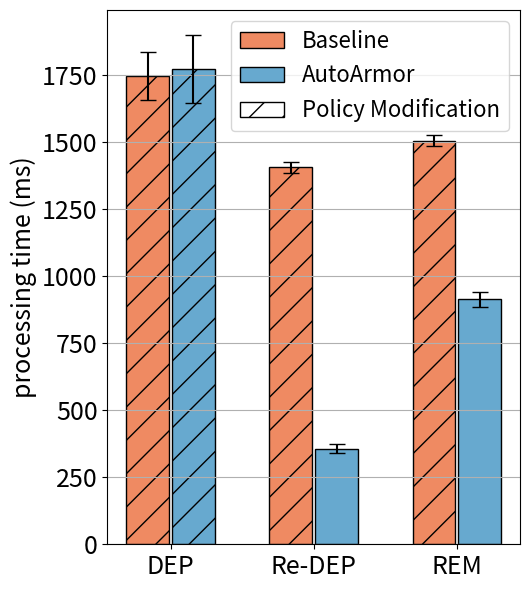

Here is the Python script that generated this plot:
import matplotlib
import matplotlib.pyplot as plt
import matplotlib.patches as mpatches
import numpy as np

labels = ['DEP', 'Re-DEP', 'REM']
nai_means = [1747, 1406, 1505]
opt_means = [1771, 357, 914]

nai_std = [89.0, 20.0, 21.0]
opt_std = [126, 15, 28]



x = np.arange(len(labels))  # the label locations
width = 0.3  # the width of the bars
rwidth = 0.16

cmap = plt.get_cmap("tab20c")
# colors = cmap(np.array([1, 5, 9]))
colors = ['#ef8a62', '#67a9cf', '#91bfdb']

#f7f7f7


fig, ax = plt.subplots()
# rects1 = ax.bar(x - width, d_means, width, label='Deployment', color='black', align='edge', edgecolor='black')
# rects2 = ax.bar(x, rd_means, width, label='Re-deployment', color='white', hatch="//", align='edge', edgecolor='black')
# rects3 = ax.bar(x + width, r_means, width, label='Removal', color='white', align='edge', edgecolor='black')

rects1 = ax.bar(x - 1 * width -0.01, nai_means, width, yerr=nai_std, error_kw=dict(capsize=6), label='Baseline', color=colors[0], align='edge', edgecolor='black')
rects2 = ax.bar(x +0.01, opt_means, width, yerr=opt_std, error_kw=dict(capsize=6), label='AutoArmor', color=colors[1], align='edge',
                edgecolor='black')

error = {rects1: nai_std, rects2: opt_std}

red_patch = mpatches.Patch(facecolor='white', hatch = '/',label='Policy Modification', edgecolor='black')


# Add some text for labels, title and custom x-axis tick labels, etc.
ax.set_ylabel('processing time (ms)', fontsize=18)
# ax.set_title('Scores by group and gender')
ax.set_xticks(x)
ax.set_xticklabels(labels)
ax.grid(axis='y')
ax.legend(handles=[rects1, rects2, red_patch],fontsize=16)#, loc='upper left')
#ax.legend(fontsize=15)




patterns_1 = ('/', '/', '/')
patterns_2 = ('/', '', '')
for bar, pattern in zip(rects1, patterns_1):
    bar.set_hatch(pattern)
for bar, pattern in zip(rects2, patterns_2):
    bar.set_hatch(pattern)


def autolabel(rects):
    """Attach a text label above each bar in *rects*, displaying its height."""
    i = 0
    for rect in rects:
        height = rect.get_height()
        ax.annotate('{}'.format(height),
                    xy=(rect.get_x() + rect.get_width() / 2, height+error[rects][i]),
                    xytext=(0, 3),  # 3 points vertical offset
                    textcoords="offset points",
                    ha='center', va='bottom', fontsize=15)
        i=i+1


if __name__ == '__main__':
    # autolabel(rects1)
    # autolabel(rects2)

    plt.xticks(fontsize=18)
    plt.yticks(fontsize=18)
    # plt.ylim(0, 2400)


    # ax.spines['right'].set_visible(False)
    # ax.spines['top'].set_visible(False)

    fig.set_size_inches(5.4, 6)
    fig.tight_layout()
    # plt.title("bookinfo")
    plt.savefig('bar-sitewhere.eps', bbox_inches='tight')
    plt.show()
